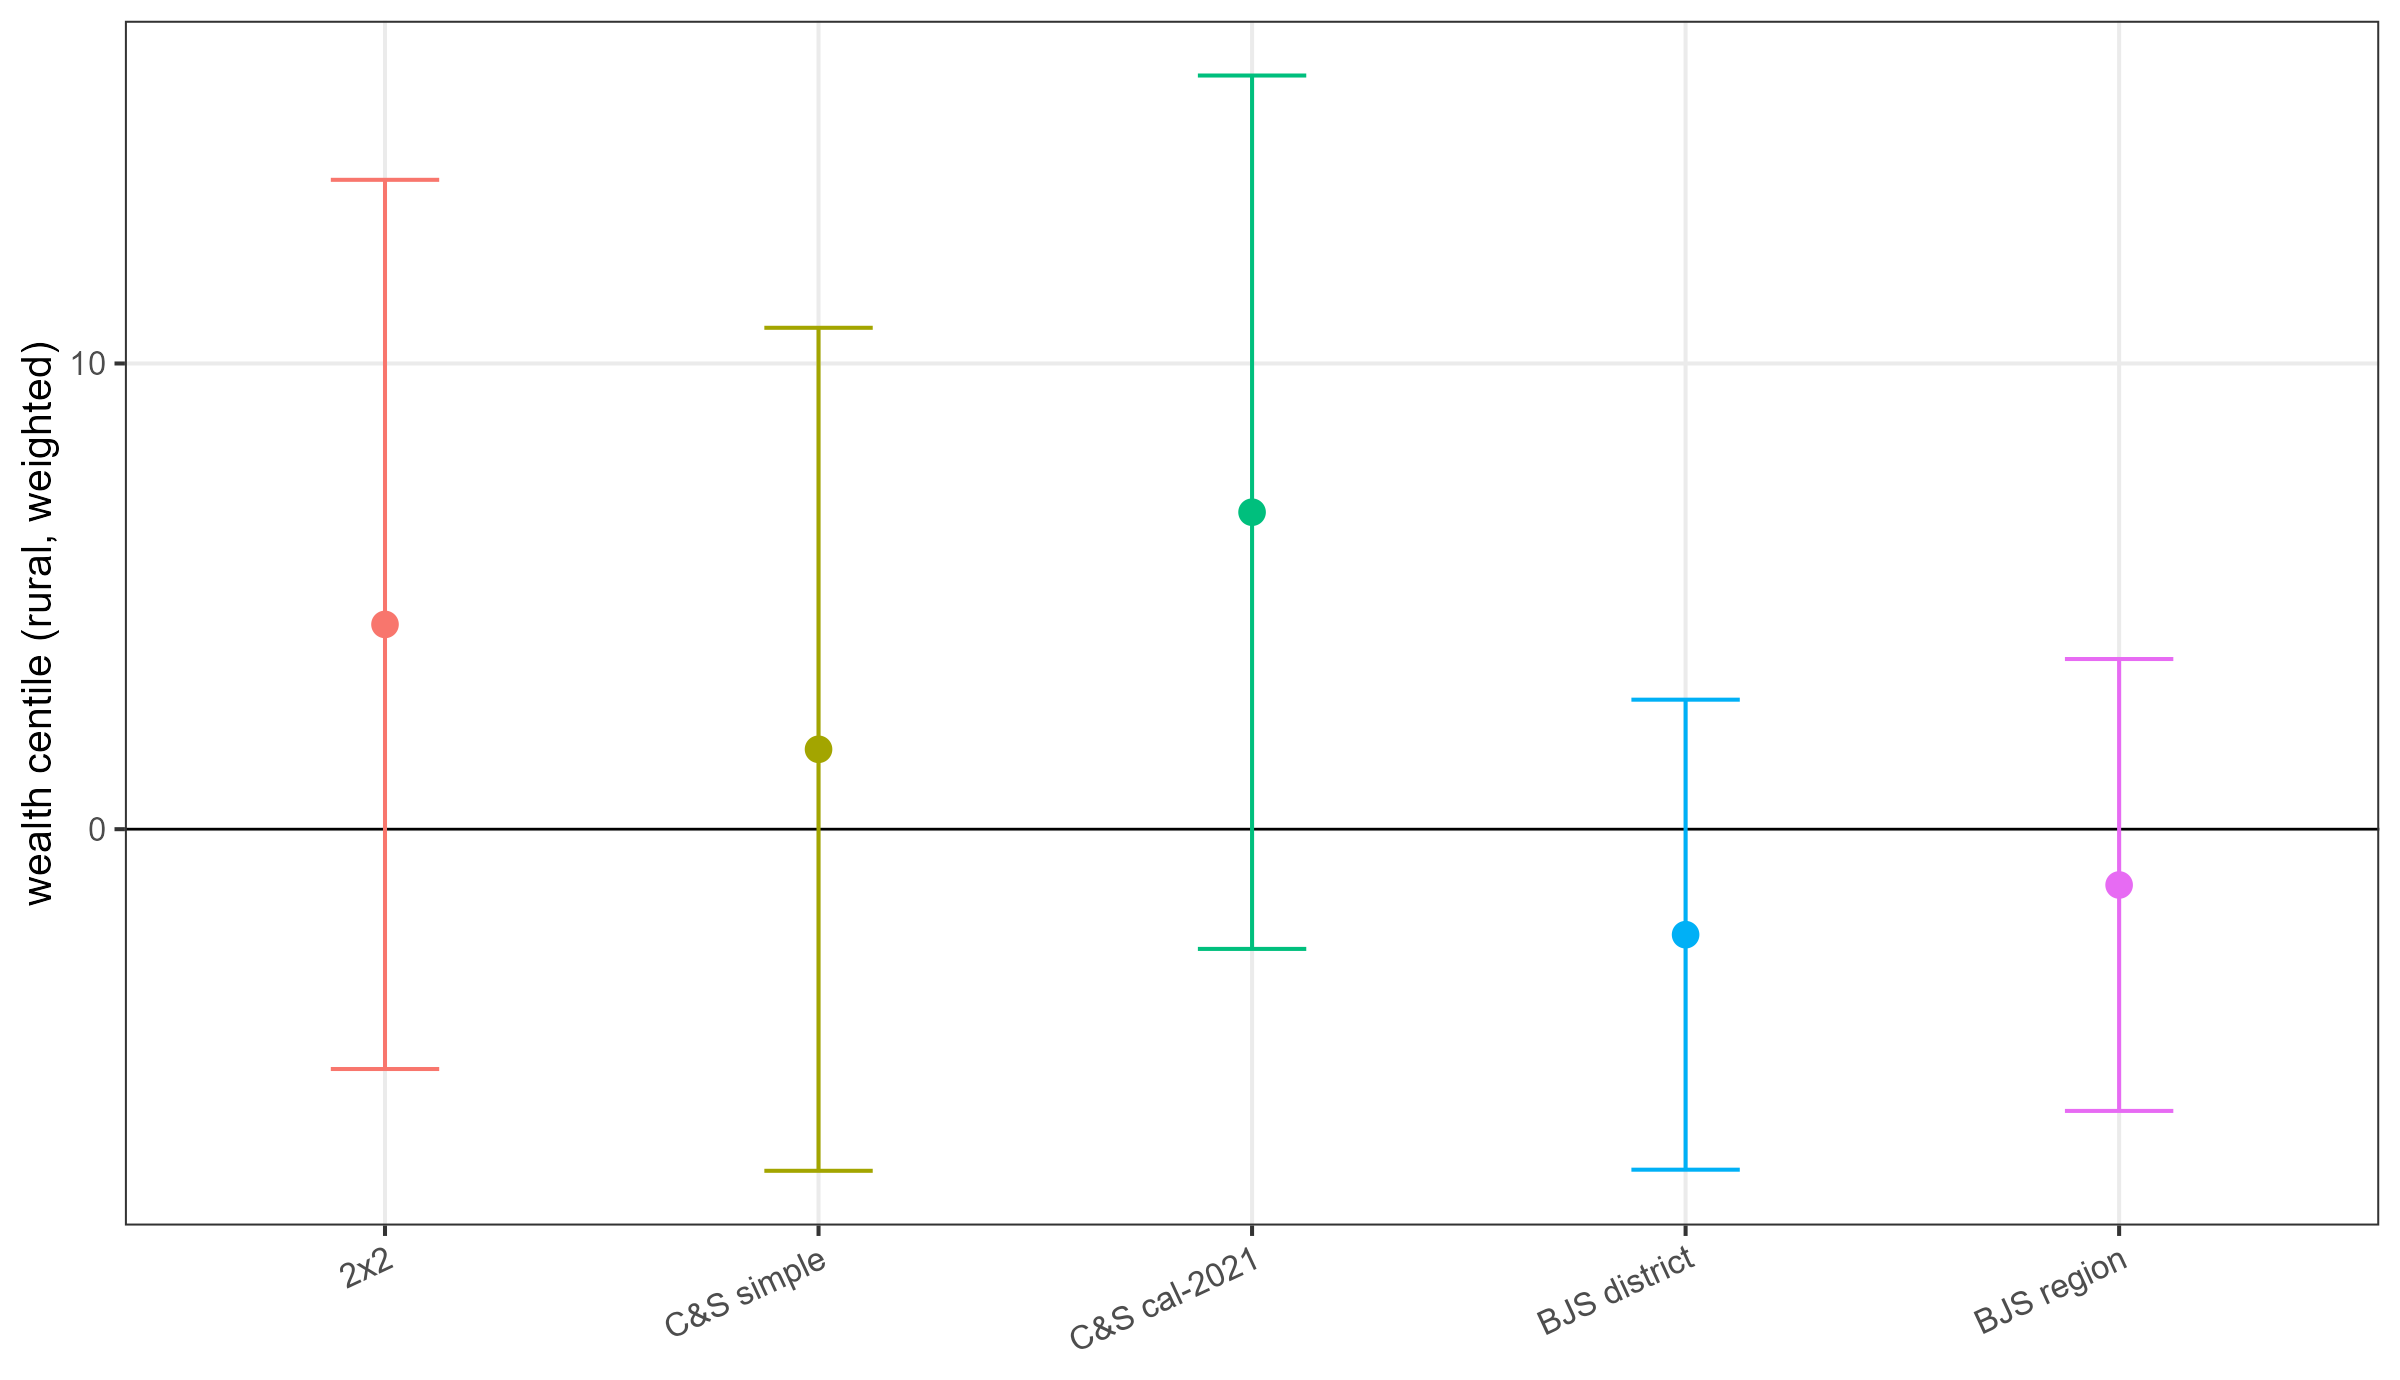

The file beside this chart, header and first rows:
estimand, outcome, estimate, std.error, conf_low, conf_high, p_value, n, clusters, clustering, target
Frozen 2x2 endpoint (2008 vs 2021), trea…, wealth_centile_rural_weighted, 4.397, 4.871, -5.15, 13.94, 0.3671, 15001, 493, enumeration cluster (CR1, fixest), ATT for matched 2008 and 2021 waves, fro…
C&S simple overall ATT (annual cohorts), wealth_centile_rural_weighted, 1.715, 4.618, -7.335, 10.77, 0.7103, 36519, 1269, enumeration cluster (multiplier bootstra…, weighted avg of estimable ATT(g,t), hous…
C&S calendar-2021 ATT, wealth_centile_rural_weighted, 6.806, 4.784, -2.571, 16.18, 0.1548, 36519, 1269, enumeration cluster (multiplier bootstra…, 2021 calendar-time aggregation over coho…
BJS overall ATT, district FE (primary), wealth_centile_rural_weighted, -2.265, 2.575, -7.312, 2.781, 0.3789, 4308, 99, district (ADM3, didimputation), weighted ATT over 4308 imputable post-tr…
BJS overall ATT, region FE (robustness), wealth_centile_rural_weighted, -1.198, 2.475, -6.05, 3.654, 0.6284, 4308, 22, region (ADM2, didimputation), same target, region FE + region-clustere…
